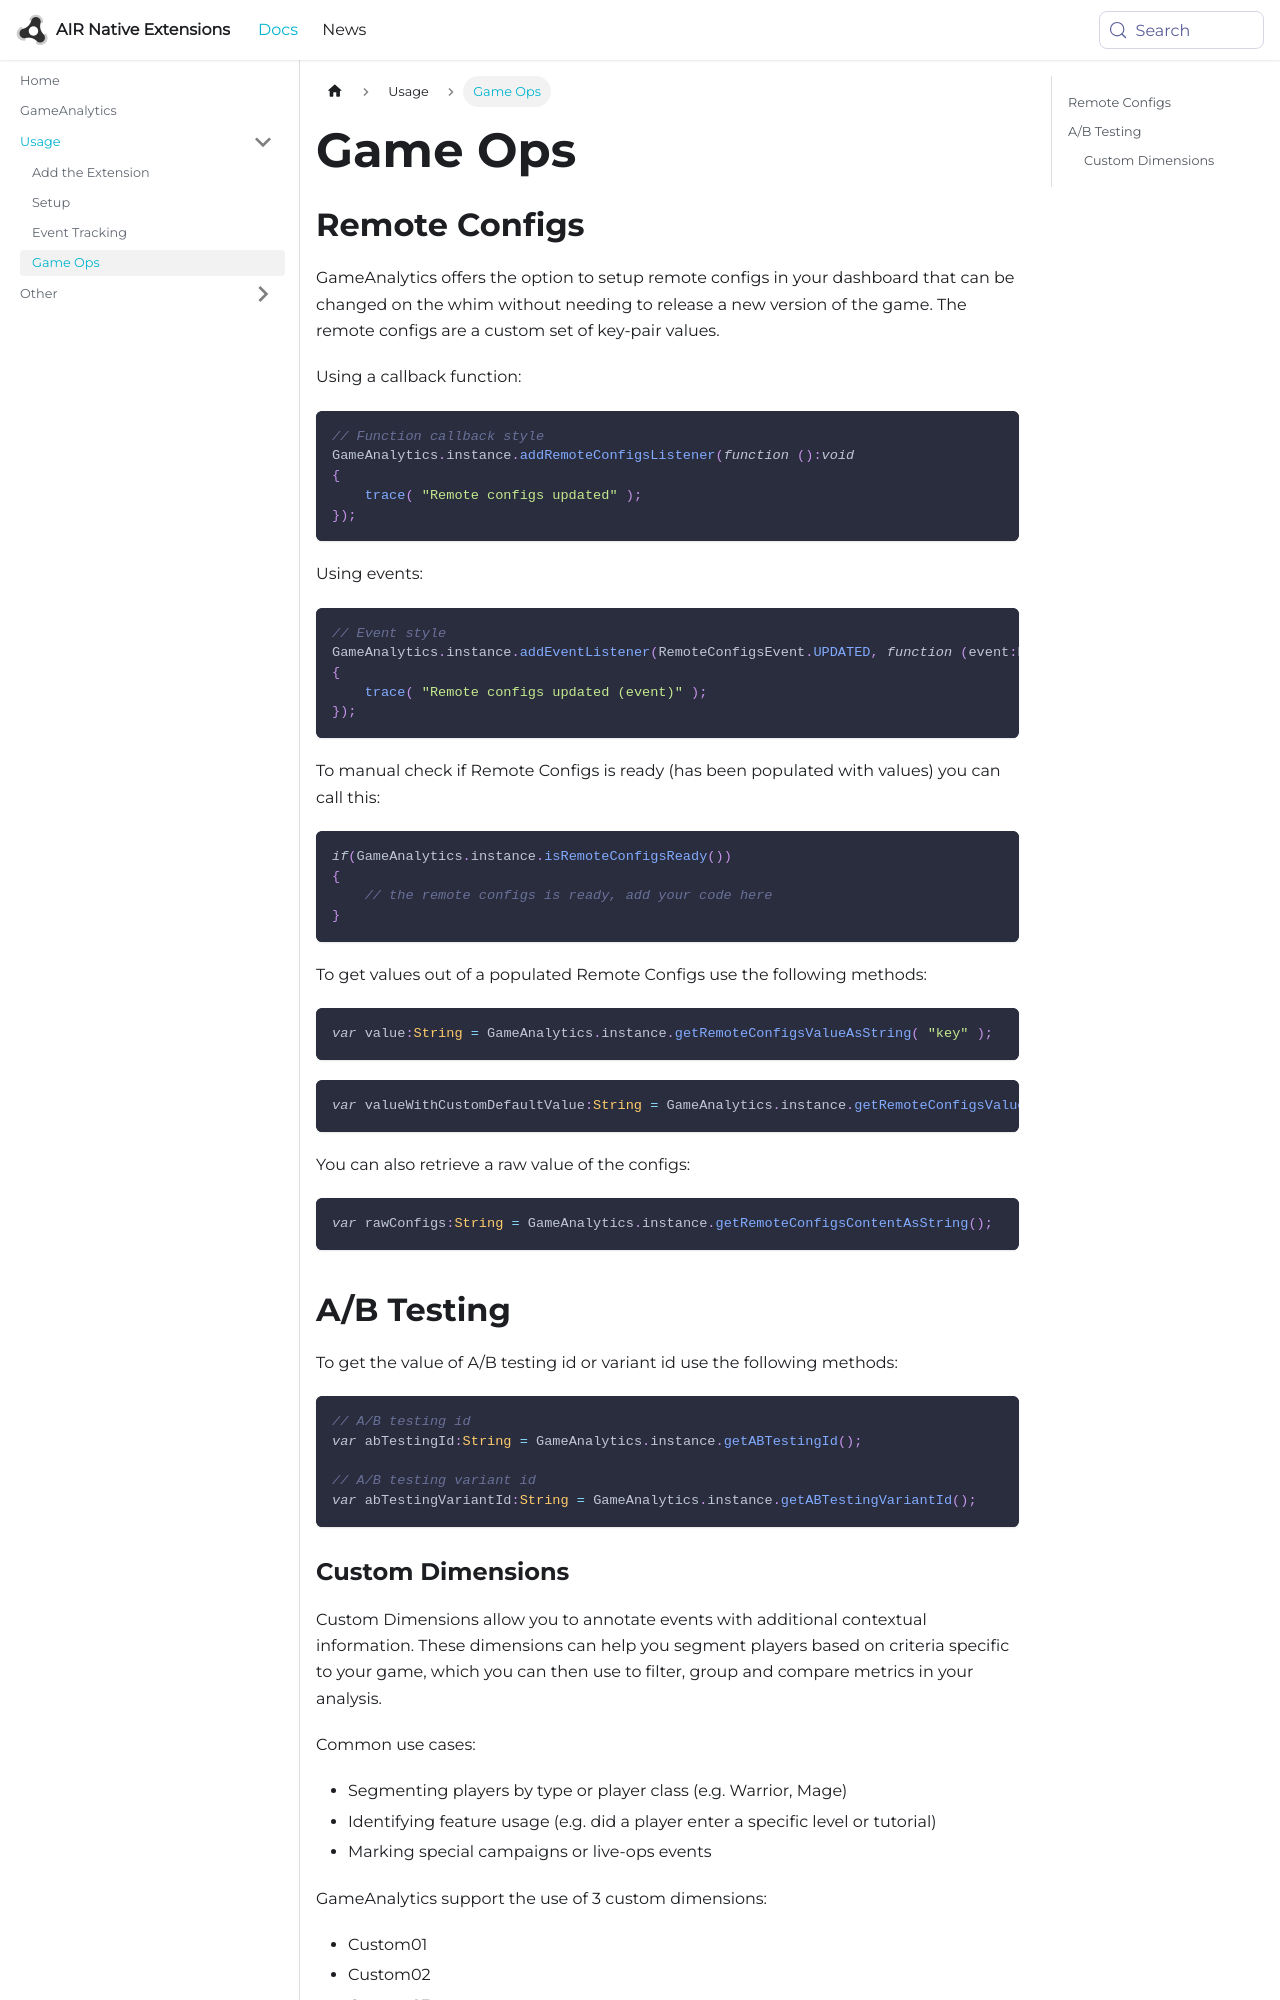

repository: airnativeextensions/nativeextensions-documentation · page: docs/gameanalytics/game-ops/index.html · generator: docusaurus

---
title: Game Ops
sidebar_label: Game Ops
---

## Remote Configs

GameAnalytics offers the option to setup remote configs in your dashboard that can be changed on the whim without needing to release a new version of the game. The remote configs are a custom set of key-pair values.

Using a callback function:

```actionscript
// Function callback style
GameAnalytics.instance.addRemoteConfigsListener(function ():void
{
    trace( "Remote configs updated" );
});
```

Using events: 

```actionscript
// Event style
GameAnalytics.instance.addEventListener(RemoteConfigsEvent.UPDATED, function (event:RemoteConfigsEvent):void
{
    trace( "Remote configs updated (event)" );
});
```

To manual check if Remote Configs is ready (has been populated with values) you can call this:

```actionscript
if(GameAnalytics.instance.isRemoteConfigsReady())
{
    // the remote configs is ready, add your code here
}
```

To get values out of a populated Remote Configs use the following methods:

```actionscript
var value:String = GameAnalytics.instance.getRemoteConfigsValueAsString( "key" );
```

```actionscript
var valueWithCustomDefaultValue:String = GameAnalytics.instance.getRemoteConfigsValueAsString( "key", "default" );
```

You can also retrieve a raw value of the configs:

```actionscript
var rawConfigs:String = GameAnalytics.instance.getRemoteConfigsContentAsString();
```

## A/B Testing

To get the value of A/B testing id or variant id use the following methods:

```actionscript
// A/B testing id
var abTestingId:String = GameAnalytics.instance.getABTestingId();

// A/B testing variant id
var abTestingVariantId:String = GameAnalytics.instance.getABTestingVariantId();
```
